The GitHub repository IPCLab-NEAU/Fine-grained-weed-recognition contains a labelled image folder "Fine-grained-weed-recognition" with 8 categories: abutilon, amaranthus, chenopodium, cirsium, cyperus, descurainia, maize, portulaca. Examples follow, each with its label.

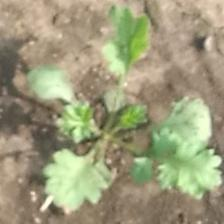
Label: descurainia

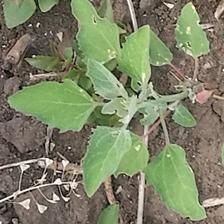
Label: chenopodium

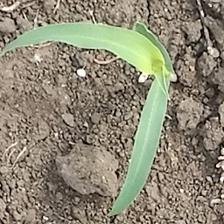
Label: maize

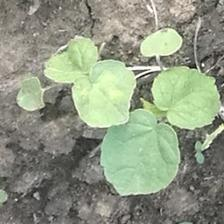
Label: abutilon

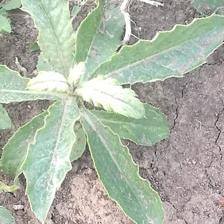
Label: cirsium

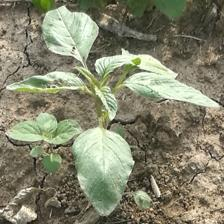
Label: amaranthus
